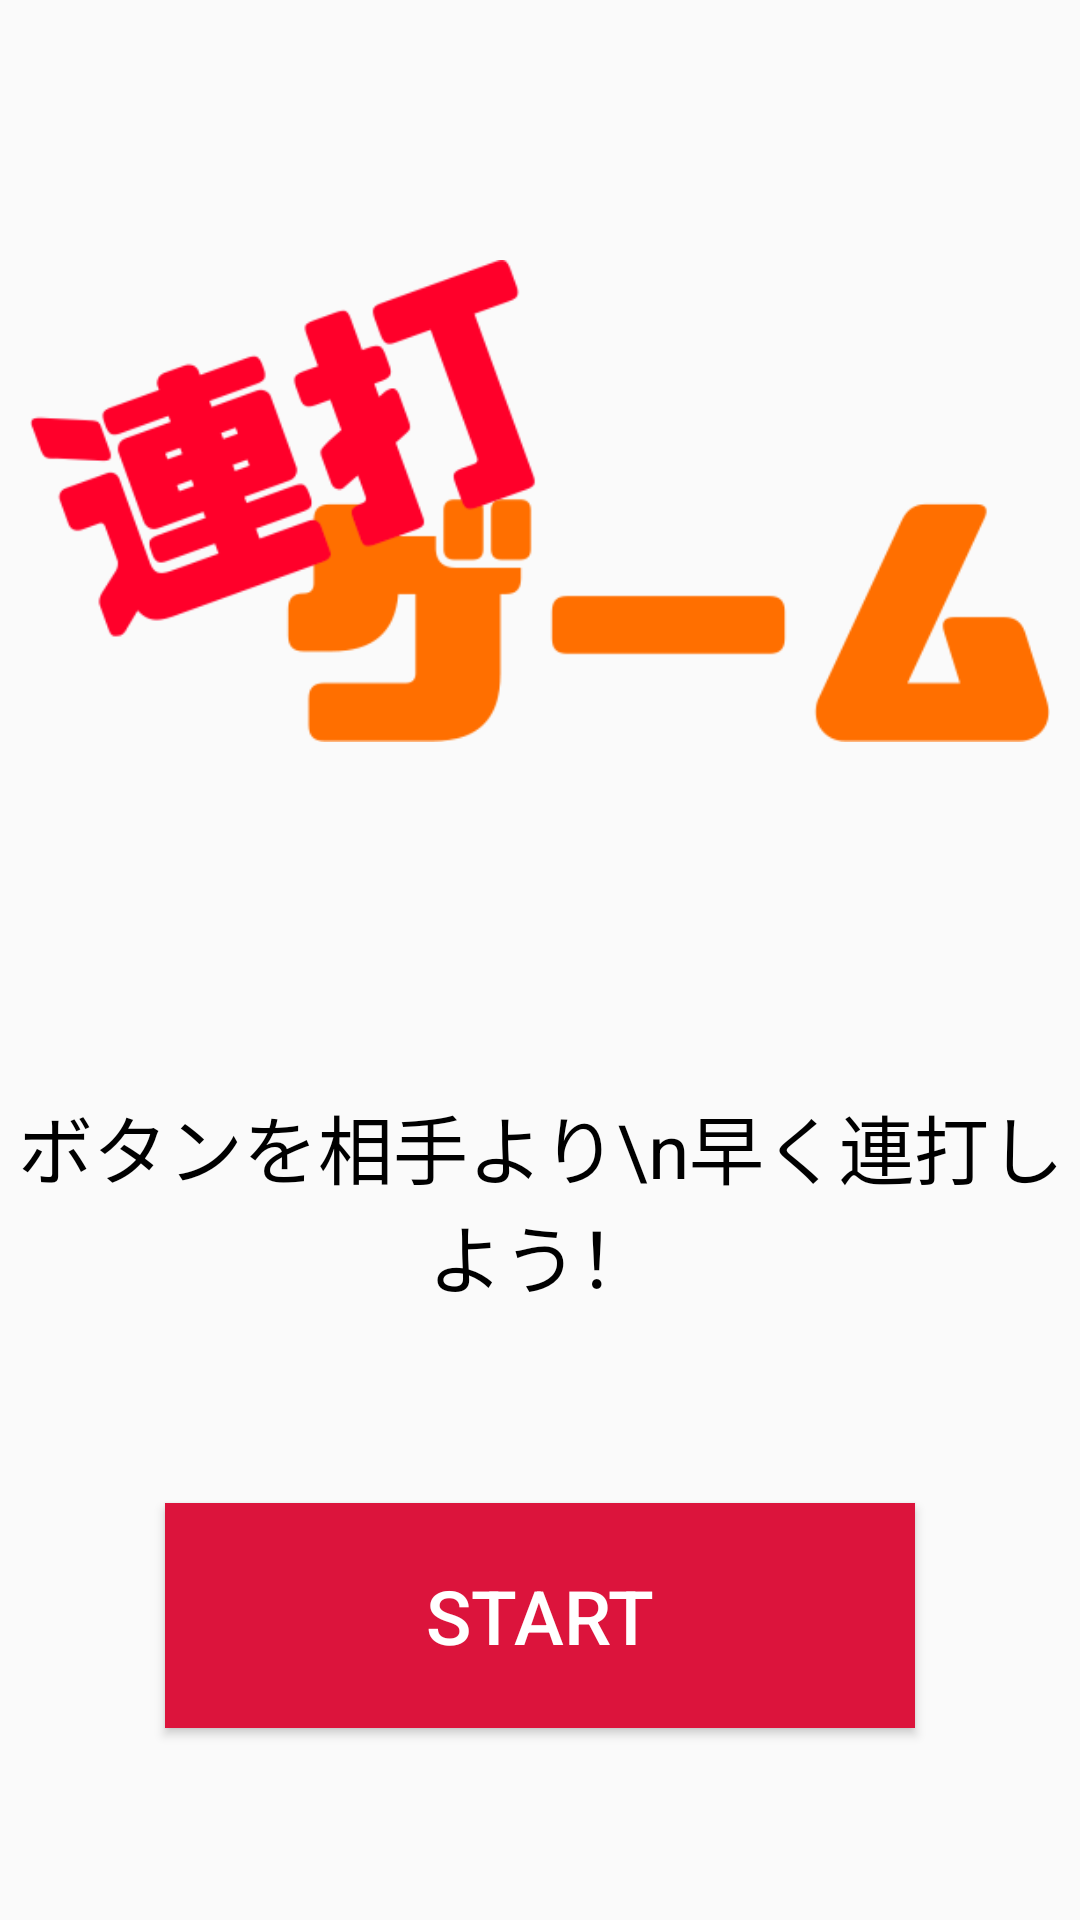

Write the Android layout XML for this screen, with the resource values it uses.
<!-- AndroidManifest.xml: application theme Theme.AppCompat.Light.NoActionBar -->
<!-- res/layout/activity_home.xml -->
<?xml version="1.0" encoding="utf-8"?>
<androidx.constraintlayout.widget.ConstraintLayout xmlns:android="http://schemas.android.com/apk/res/android"
    xmlns:app="http://schemas.android.com/apk/res-auto"
    xmlns:tools="http://schemas.android.com/tools"
    android:layout_width="match_parent"
    android:layout_height="match_parent"
    tools:context=".HomeActivity">

    <ImageView
        android:id="@+id/imageView"
        android:layout_width="wrap_content"
        android:layout_height="wrap_content"
        android:layout_marginStart="20dp"
        android:layout_marginLeft="20dp"
        android:layout_marginTop="20dp"
        android:layout_marginEnd="20dp"
        android:layout_marginRight="20dp"
        android:padding="10dp"
        android:paddingLeft="10dp"
        android:paddingTop="10dp"
        android:paddingRight="10dp"
        android:paddingBottom="10dp"
        android:scaleType="fitCenter"
        app:layout_constraintEnd_toEndOf="parent"
        app:layout_constraintStart_toStartOf="parent"
        app:layout_constraintTop_toTopOf="parent"
        app:srcCompat="@drawable/logo" />

    <TextView
        android:id="@+id/textView"
        android:layout_width="wrap_content"
        android:layout_height="wrap_content"
        android:layout_marginTop="50dp"
        android:gravity="center"
        android:text="ボタンを相手より\n早く連打しよう！"
        android:textColor="#000000"
        android:textSize="25sp"
        app:layout_constraintEnd_toEndOf="parent"
        app:layout_constraintStart_toStartOf="parent"
        app:layout_constraintTop_toBottomOf="@+id/imageView" />

    <Button
        android:id="@+id/gameStartButton"
        android:layout_width="250dp"
        android:layout_height="75dp"
        android:background="#dc143c"
        android:text="START"
        android:textColor="#FFFFFF"
        android:textSize="25sp"
        app:layout_constraintBottom_toBottomOf="parent"
        app:layout_constraintEnd_toEndOf="parent"
        app:layout_constraintStart_toStartOf="parent"
        app:layout_constraintTop_toBottomOf="@+id/textView" />
</androidx.constraintlayout.widget.ConstraintLayout>
<!-- resources referenced by this layout -->
<resources>
  <!-- drawable logo: png bitmap (drawable, 16349 bytes) -->
</resources>
